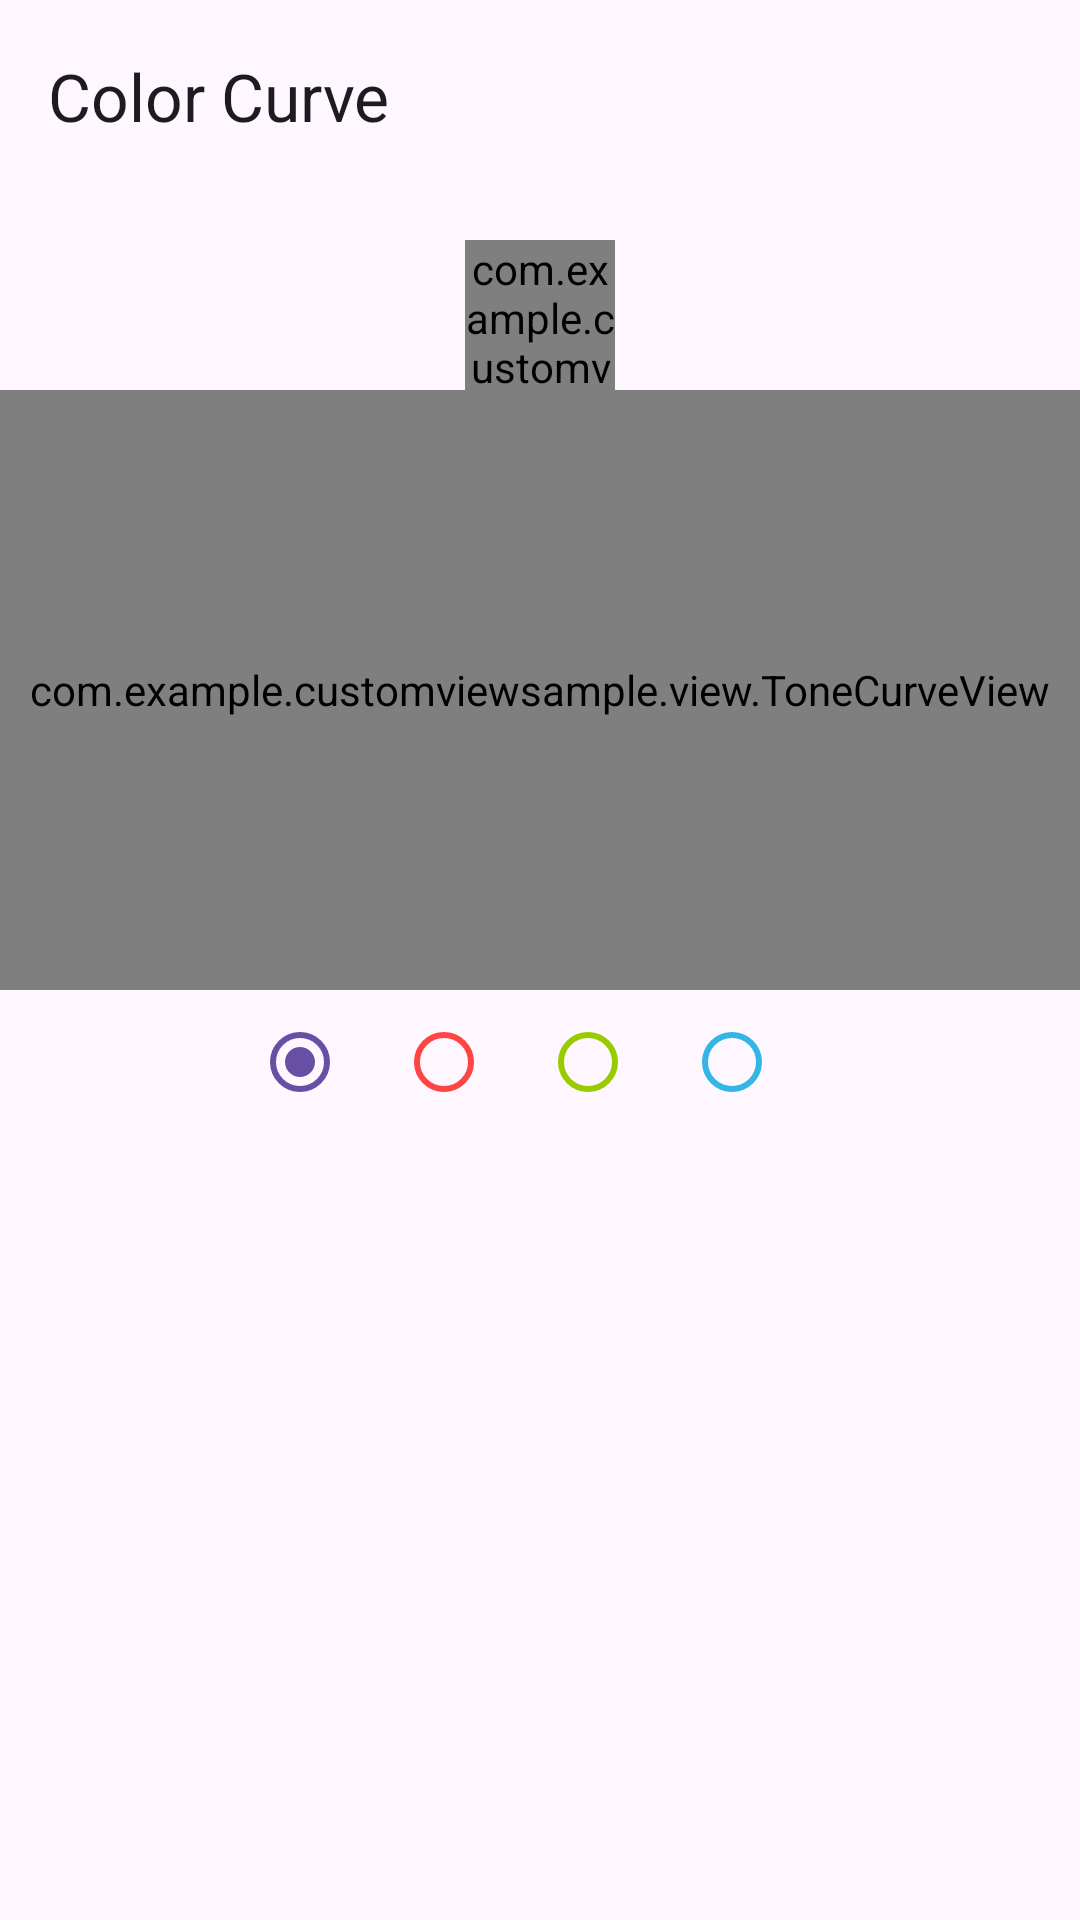

This screen was rendered from an Android layout file. Write that file and the resources it references.
<!-- AndroidManifest.xml: application theme Theme.CustomViewSample -->
<!-- res/layout/activity_color_curve.xml -->
<?xml version="1.0" encoding="utf-8"?>
<androidx.constraintlayout.widget.ConstraintLayout xmlns:android="http://schemas.android.com/apk/res/android"
    xmlns:app="http://schemas.android.com/apk/res-auto"
    xmlns:tools="http://schemas.android.com/tools"
    android:id="@+id/main"
    android:layout_width="match_parent"
    android:layout_height="match_parent"
    tools:context=".ui.curve.ColorCurveActivity">

    <com.google.android.material.appbar.MaterialToolbar
        android:id="@+id/toolbar"
        android:layout_width="match_parent"
        android:layout_height="wrap_content"
        app:layout_constraintTop_toTopOf="parent"
        app:navigationIcon="@drawable/baseline_arrow_back_24"
        app:navigationIconTint="?attr/colorOnSurface"
        app:title="Color Curve" />

    <com.example.customviewsample.view.IndeterminateCircleProgressView
        android:id="@+id/progressView"
        android:layout_width="50dp"
        android:layout_height="50dp"
        android:layout_marginTop="16dp"
        app:layout_constraintEnd_toEndOf="parent"
        app:layout_constraintStart_toStartOf="parent"
        app:layout_constraintTop_toBottomOf="@id/toolbar" />

    <com.example.customviewsample.view.ToneCurveView
        android:id="@+id/toneCurveView"
        android:layout_width="match_parent"
        android:layout_height="200dp"
        app:layout_constraintTop_toBottomOf="@id/progressView" />

    <RadioGroup
        android:id="@+id/channelRadioGroup"
        android:layout_width="wrap_content"
        android:layout_height="wrap_content"
        android:checkedButton="@id/rgbRadio"
        android:orientation="horizontal"
        app:layout_constraintEnd_toEndOf="parent"
        app:layout_constraintStart_toStartOf="parent"
        app:layout_constraintTop_toBottomOf="@id/toneCurveView">

        <com.google.android.material.radiobutton.MaterialRadioButton
            android:id="@+id/rgbRadio"
            android:layout_width="wrap_content"
            android:layout_height="wrap_content" />

        <com.google.android.material.radiobutton.MaterialRadioButton
            android:id="@+id/rRadio"
            android:layout_width="wrap_content"
            android:layout_height="wrap_content"
            app:buttonTint="@android:color/holo_red_light" />

        <com.google.android.material.radiobutton.MaterialRadioButton
            android:id="@+id/gRadio"
            android:layout_width="wrap_content"
            android:layout_height="wrap_content"
            app:buttonTint="@android:color/holo_green_light" />

        <com.google.android.material.radiobutton.MaterialRadioButton
            android:id="@+id/bRadio"
            android:layout_width="wrap_content"
            android:layout_height="wrap_content"
            app:buttonTint="@android:color/holo_blue_light" />

    </RadioGroup>

</androidx.constraintlayout.widget.ConstraintLayout>
<!-- resources referenced by this layout -->
<resources>
  <style name="Theme.CustomViewSample" parent="Base.Theme.CustomViewSample">
          
          <item name="colorControlHighlight">@color/color_ripple</item>
      </style>
  <style name="Base.Theme.CustomViewSample" parent="Theme.Material3.DayNight.NoActionBar">
          
          
      </style>
</resources>
